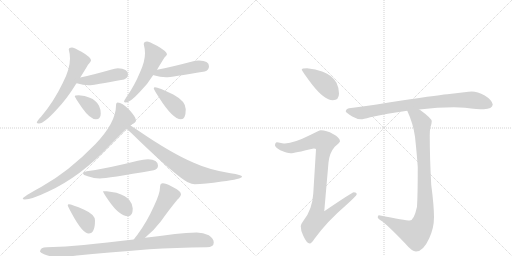
t = 0.00 s
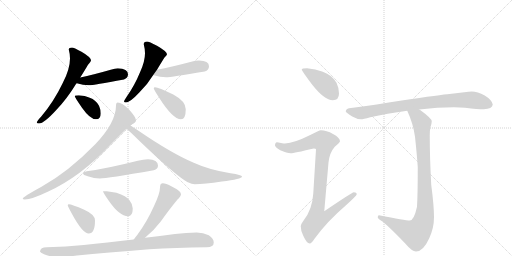
t = 2.52 s
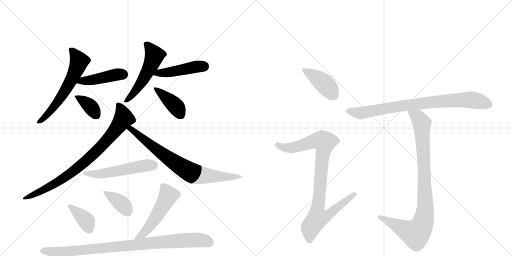
t = 5.04 s
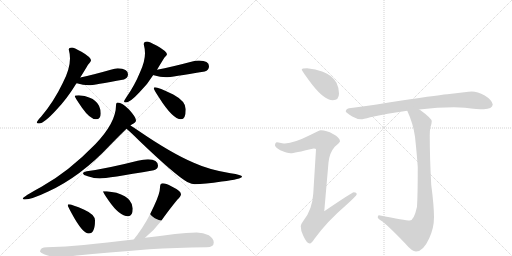
t = 7.56 s
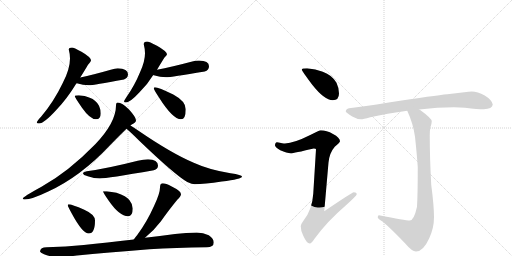
t = 10.08 s
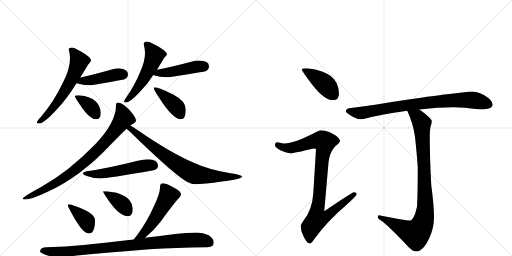
t = 12.60 s

The animated SVG that drew these frames (rendered in a browser with its animation timeline set to each time). Animation: 17 CSS @keyframes rules; one cycle of 12.60 s.

<svg version="1.1" viewBox="0 0 2048 1024" xmlns="http://www.w3.org/2000/svg">
  <g stroke="lightgray" stroke-dasharray="1,1" stroke-width="1" transform="scale(4, 4)">
    <line x1="0" y1="0" x2="256" y2="256"></line>
    <line x1="256" y1="0" x2="0" y2="256"></line>
    <line x1="128" y1="0" x2="128" y2="256"></line>
    <line x1="0" y1="128" x2="256" y2="128"></line>
    <line x1="256" y1="0" x2="512" y2="256"></line>
    <line x1="512" y1="0" x2="256" y2="256"></line>
    <line x1="384" y1="0" x2="384" y2="256"></line>
    <line x1="256" y1="128" x2="512" y2="128"></line>
  </g>
<g transform="scale(1, -1) translate(0, -850)">
   <style type="text/css">
    @keyframes keyframes0 {
      from {
       stroke: black;
       stroke-dashoffset: 606;
       stroke-width: 128;
       }
       66% {
       animation-timing-function: step-end;
       stroke: black;
       stroke-dashoffset: 0;
       stroke-width: 128;
       }
       to {
       stroke: black;
       stroke-width: 1024;
       }
       }
       #make-me-a-hanzi-animation-0 {
         animation: keyframes0 0.743164s both;
         animation-delay: 0.000000s;
         animation-timing-function: linear;
       }
    @keyframes keyframes1 {
      from {
       stroke: black;
       stroke-dashoffset: 435;
       stroke-width: 128;
       }
       59% {
       animation-timing-function: step-end;
       stroke: black;
       stroke-dashoffset: 0;
       stroke-width: 128;
       }
       to {
       stroke: black;
       stroke-width: 1024;
       }
       }
       #make-me-a-hanzi-animation-1 {
         animation: keyframes1 0.604004s both;
         animation-delay: 0.743164s;
         animation-timing-function: linear;
       }
    @keyframes keyframes2 {
      from {
       stroke: black;
       stroke-dashoffset: 367;
       stroke-width: 128;
       }
       54% {
       animation-timing-function: step-end;
       stroke: black;
       stroke-dashoffset: 0;
       stroke-width: 128;
       }
       to {
       stroke: black;
       stroke-width: 1024;
       }
       }
       #make-me-a-hanzi-animation-2 {
         animation: keyframes2 0.548665s both;
         animation-delay: 1.347168s;
         animation-timing-function: linear;
       }
    @keyframes keyframes3 {
      from {
       stroke: black;
       stroke-dashoffset: 531;
       stroke-width: 128;
       }
       63% {
       animation-timing-function: step-end;
       stroke: black;
       stroke-dashoffset: 0;
       stroke-width: 128;
       }
       to {
       stroke: black;
       stroke-width: 1024;
       }
       }
       #make-me-a-hanzi-animation-3 {
         animation: keyframes3 0.682129s both;
         animation-delay: 1.895833s;
         animation-timing-function: linear;
       }
    @keyframes keyframes4 {
      from {
       stroke: black;
       stroke-dashoffset: 456;
       stroke-width: 128;
       }
       60% {
       animation-timing-function: step-end;
       stroke: black;
       stroke-dashoffset: 0;
       stroke-width: 128;
       }
       to {
       stroke: black;
       stroke-width: 1024;
       }
       }
       #make-me-a-hanzi-animation-4 {
         animation: keyframes4 0.621094s both;
         animation-delay: 2.577962s;
         animation-timing-function: linear;
       }
    @keyframes keyframes5 {
      from {
       stroke: black;
       stroke-dashoffset: 403;
       stroke-width: 128;
       }
       57% {
       animation-timing-function: step-end;
       stroke: black;
       stroke-dashoffset: 0;
       stroke-width: 128;
       }
       to {
       stroke: black;
       stroke-width: 1024;
       }
       }
       #make-me-a-hanzi-animation-5 {
         animation: keyframes5 0.577962s both;
         animation-delay: 3.199056s;
         animation-timing-function: linear;
       }
    @keyframes keyframes6 {
      from {
       stroke: black;
       stroke-dashoffset: 834;
       stroke-width: 128;
       }
       73% {
       animation-timing-function: step-end;
       stroke: black;
       stroke-dashoffset: 0;
       stroke-width: 128;
       }
       to {
       stroke: black;
       stroke-width: 1024;
       }
       }
       #make-me-a-hanzi-animation-6 {
         animation: keyframes6 0.928711s both;
         animation-delay: 3.777018s;
         animation-timing-function: linear;
       }
    @keyframes keyframes7 {
      from {
       stroke: black;
       stroke-dashoffset: 766;
       stroke-width: 128;
       }
       71% {
       animation-timing-function: step-end;
       stroke: black;
       stroke-dashoffset: 0;
       stroke-width: 128;
       }
       to {
       stroke: black;
       stroke-width: 1024;
       }
       }
       #make-me-a-hanzi-animation-7 {
         animation: keyframes7 0.873372s both;
         animation-delay: 4.705729s;
         animation-timing-function: linear;
       }
    @keyframes keyframes8 {
      from {
       stroke: black;
       stroke-dashoffset: 534;
       stroke-width: 128;
       }
       63% {
       animation-timing-function: step-end;
       stroke: black;
       stroke-dashoffset: 0;
       stroke-width: 128;
       }
       to {
       stroke: black;
       stroke-width: 1024;
       }
       }
       #make-me-a-hanzi-animation-8 {
         animation: keyframes8 0.684570s both;
         animation-delay: 5.579102s;
         animation-timing-function: linear;
       }
    @keyframes keyframes9 {
      from {
       stroke: black;
       stroke-dashoffset: 382;
       stroke-width: 128;
       }
       55% {
       animation-timing-function: step-end;
       stroke: black;
       stroke-dashoffset: 0;
       stroke-width: 128;
       }
       to {
       stroke: black;
       stroke-width: 1024;
       }
       }
       #make-me-a-hanzi-animation-9 {
         animation: keyframes9 0.560872s both;
         animation-delay: 6.263672s;
         animation-timing-function: linear;
       }
    @keyframes keyframes10 {
      from {
       stroke: black;
       stroke-dashoffset: 381;
       stroke-width: 128;
       }
       55% {
       animation-timing-function: step-end;
       stroke: black;
       stroke-dashoffset: 0;
       stroke-width: 128;
       }
       to {
       stroke: black;
       stroke-width: 1024;
       }
       }
       #make-me-a-hanzi-animation-10 {
         animation: keyframes10 0.560059s both;
         animation-delay: 6.824544s;
         animation-timing-function: linear;
       }
    @keyframes keyframes11 {
      from {
       stroke: black;
       stroke-dashoffset: 520;
       stroke-width: 128;
       }
       63% {
       animation-timing-function: step-end;
       stroke: black;
       stroke-dashoffset: 0;
       stroke-width: 128;
       }
       to {
       stroke: black;
       stroke-width: 1024;
       }
       }
       #make-me-a-hanzi-animation-11 {
         animation: keyframes11 0.673177s both;
         animation-delay: 7.384603s;
         animation-timing-function: linear;
       }
    @keyframes keyframes12 {
      from {
       stroke: black;
       stroke-dashoffset: 930;
       stroke-width: 128;
       }
       75% {
       animation-timing-function: step-end;
       stroke: black;
       stroke-dashoffset: 0;
       stroke-width: 128;
       }
       to {
       stroke: black;
       stroke-width: 1024;
       }
       }
       #make-me-a-hanzi-animation-12 {
         animation: keyframes12 1.006836s both;
         animation-delay: 8.057780s;
         animation-timing-function: linear;
       }
    @keyframes keyframes13 {
      from {
       stroke: black;
       stroke-dashoffset: 416;
       stroke-width: 128;
       }
       58% {
       animation-timing-function: step-end;
       stroke: black;
       stroke-dashoffset: 0;
       stroke-width: 128;
       }
       to {
       stroke: black;
       stroke-width: 1024;
       }
       }
       #make-me-a-hanzi-animation-13 {
         animation: keyframes13 0.588542s both;
         animation-delay: 9.064616s;
         animation-timing-function: linear;
       }
    @keyframes keyframes14 {
      from {
       stroke: black;
       stroke-dashoffset: 928;
       stroke-width: 128;
       }
       75% {
       animation-timing-function: step-end;
       stroke: black;
       stroke-dashoffset: 0;
       stroke-width: 128;
       }
       to {
       stroke: black;
       stroke-width: 1024;
       }
       }
       #make-me-a-hanzi-animation-14 {
         animation: keyframes14 1.005208s both;
         animation-delay: 9.653158s;
         animation-timing-function: linear;
       }
    @keyframes keyframes15 {
      from {
       stroke: black;
       stroke-dashoffset: 831;
       stroke-width: 128;
       }
       73% {
       animation-timing-function: step-end;
       stroke: black;
       stroke-dashoffset: 0;
       stroke-width: 128;
       }
       to {
       stroke: black;
       stroke-width: 1024;
       }
       }
       #make-me-a-hanzi-animation-15 {
         animation: keyframes15 0.926270s both;
         animation-delay: 10.658366s;
         animation-timing-function: linear;
       }
    @keyframes keyframes16 {
      from {
       stroke: black;
       stroke-dashoffset: 935;
       stroke-width: 128;
       }
       75% {
       animation-timing-function: step-end;
       stroke: black;
       stroke-dashoffset: 0;
       stroke-width: 128;
       }
       to {
       stroke: black;
       stroke-width: 1024;
       }
       }
       #make-me-a-hanzi-animation-16 {
         animation: keyframes16 1.010905s both;
         animation-delay: 11.584635s;
         animation-timing-function: linear;
       }
</style>
<path d="M 288 660 Q 275 660 275 652 Q 280 634 280 616 Q 280 574 251 518 Q 215 443 165 384 Q 147 365 147 360 Q 147 356 156 356 Q 176 356 226 411 Q 268 455 304 514 Q 305 515 306 517 L 321 540 Q 343 575 352 591 Q 364 605 364 608 Q 364 621 326 643 Q 295 660 288 660 Z" fill="lightgray"></path> 
<path d="M 306 517 L 307 517 Q 333 509 355 509 Q 374 509 496 532 Q 512 538 512 553 Q 512 575 471 577 Q 460 577 443 571 Q 373 551 321 540 C 292 534 277 524 306 517 Z" fill="lightgray"></path> 
<path d="M 315 469 Q 299 469 299 465 Q 299 461 328 419 Q 360 373 384 373 Q 403 373 403 396 Q 403 412 396 427 Q 384 450 359 459 Q 340 468 315 469 Z" fill="lightgray"></path> 
<path d="M 588 684 Q 575 684 575 673 Q 580 654 580 637 Q 580 605 561 563 Q 538 507 506 462 Q 496 447 496 444 Q 496 440 504 440 Q 520 440 559 482 Q 589 511 613 550 L 628 571 Q 649 606 658 620 Q 668 630 668 633 Q 668 644 628 667 Q 596 684 588 684 Z" fill="lightgray"></path> 
<path d="M 613 550 Q 614 549 615 549 Q 641 541 664 541 Q 684 541 819 564 Q 836 569 836 585 Q 836 607 796 608 Q 782 608 765 603 Q 686 582 628 571 C 599 565 585 560 613 550 Z" fill="lightgray"></path> 
<path d="M 620 501 Q 615 501 615 497 Q 615 492 636 460 Q 691 373 724 373 Q 743 373 743 413 Q 743 445 693 472 Q 633 501 620 501 Z" fill="lightgray"></path> 
<path d="M 471 440 Q 464 440 464 428 Q 464 360 381 273 Q 274 163 166 103 Q 91 62 91 56 Q 91 52 99 52 Q 126 52 193 84 Q 322 143 441 270 Q 481 311 506 335 L 522 348 Q 524 350 527 352 Q 544 359 544 369 Q 544 381 516 412 Q 488 440 471 440 Z" fill="lightgray"></path> 
<path d="M 506 335 Q 522 322 557 287 Q 700 150 749 122 Q 769 113 779 113 Q 817 113 887 124 Q 968 134 968 144 Q 968 150 922 157 Q 836 171 775 199 Q 687 236 554 327 Q 535 340 522 348 C 497 364 483 355 506 335 Z" fill="lightgray"></path> 
<path d="M 592 213 Q 574 213 551 207 Q 429 176 347 165 Q 332 162 332 157 Q 332 150 351 145 Q 377 136 399 136 Q 428 136 615 169 Q 632 173 632 188 Q 632 211 592 213 Z" fill="lightgray"></path> 
<path d="M 275 33 Q 271 33 271 29 Q 271 25 287 -4 Q 330 -84 355 -84 Q 380 -84 380 -32 Q 380 -8 337 11 Q 287 33 275 33 Z" fill="lightgray"></path> 
<path d="M 427 85 L 412 85 Q 412 80 435 47 Q 478 -15 512 -15 Q 531 -15 531 16 Q 531 33 518 49 Q 506 66 466 79 L 427 85 Z" fill="lightgray"></path> 
<path d="M 580 -101 Q 613 -75 643 -36 Q 680 16 710 52 Q 724 65 724 73 Q 724 86 687 104 Q 663 117 651 117 Q 646 117 642 112 Q 640 106 640 100 Q 640 77 617 28 Q 587 -39 549 -90 Q 542 -98 535 -108 C 517 -132 557 -120 580 -101 Z" fill="lightgray"></path> 
<path d="M 787 -80 Q 745 -80 700 -86 Q 639 -94 580 -101 L 535 -108 Q 425 -121 335 -130 Q 264 -137 187 -139 Q 161 -139 160 -156 Q 161 -161 176 -167 Q 205 -178 231 -179 Q 255 -179 308 -172 Q 425 -161 597 -147 Q 701 -141 827 -139 Q 855 -139 855 -120 Q 855 -104 835 -91 Q 813 -80 787 -80 Z" fill="lightgray"></path> 
<path d="M 1228 577 Q 1207 577 1207 572 Q 1207 567 1249 511 Q 1298 449 1331 449 Q 1356 449 1356 476 Q 1356 498 1346 519 Q 1328 550 1291 563 Q 1263 575 1228 577 Z" fill="lightgray"></path> 
<path d="M 1283 329 Q 1277 329 1241 310 Q 1177 278 1140 276 Q 1133 276 1108 281 Q 1100 280 1100 268 Q 1100 262 1121 249 Q 1148 237 1163 237 Q 1175 237 1255 256 Q 1264 256 1264 253 L 1253 75 Q 1249 12 1215 -31 Q 1203 -47 1203 -55 Q 1203 -74 1213 -93 Q 1227 -124 1239 -124 Q 1246 -124 1258 -105 Q 1309 -35 1384 29 Q 1427 68 1427 73 Q 1427 81 1415 81 Q 1409 81 1297 5 L 1314 200 Q 1318 239 1339 263 Q 1360 281 1360 285 Q 1360 299 1332 314 Q 1306 329 1283 329 Z" fill="lightgray"></path> 
<path d="M 1816 421 L 1860 419 Q 1912 413 1935 413 Q 1969 414 1971 432 Q 1968 450 1939 468 Q 1910 484 1887 484 Q 1876 484 1857 481 Q 1824 477 1789 473 Q 1745 469 1555 440 Q 1453 423 1396 417 Q 1383 413 1383 404 Q 1384 400 1409 384 Q 1428 373 1444 373 Q 1452 373 1481 381 Q 1547 396 1629 407 L 1677 412 Q 1751 421 1816 421 Z" fill="lightgray"></path> 
<path d="M 1629 407 Q 1653 355 1660 303 Q 1668 228 1671 182 Q 1671 72 1668 23 Q 1656 -32 1639 -32 Q 1622 -32 1516 -11 Q 1511 -11 1511 -19 Q 1511 -24 1525 -33 Q 1547 -47 1621 -124 Q 1648 -156 1664 -156 Q 1693 -156 1717 -103 Q 1736 -62 1736 -19 Q 1736 26 1725 110 Q 1719 220 1719 308 Q 1719 329 1722 342 Q 1727 358 1727 365 Q 1727 376 1682 409 Q 1680 410 1677 412 C 1653 429 1617 435 1629 407 Z" fill="lightgray"></path> 
      <clipPath id="make-me-a-hanzi-clip-0">
      <path d="M 288 660 Q 275 660 275 652 Q 280 634 280 616 Q 280 574 251 518 Q 215 443 165 384 Q 147 365 147 360 Q 147 356 156 356 Q 176 356 226 411 Q 268 455 304 514 Q 305 515 306 517 L 321 540 Q 343 575 352 591 Q 364 605 364 608 Q 364 621 326 643 Q 295 660 288 660 Z" fill="lightgray"></path>
      </clipPath>
      <path clip-path="url(#make-me-a-hanzi-clip-0)" d="M 286 648 L 317 605 L 301 562 L 273 507 L 209 412 L 153 362 " fill="none" id="make-me-a-hanzi-animation-0" stroke-dasharray="478 956" stroke-linecap="round"></path>

      <clipPath id="make-me-a-hanzi-clip-1">
      <path d="M 306 517 L 307 517 Q 333 509 355 509 Q 374 509 496 532 Q 512 538 512 553 Q 512 575 471 577 Q 460 577 443 571 Q 373 551 321 540 C 292 534 277 524 306 517 Z" fill="lightgray"></path>
      </clipPath>
      <path clip-path="url(#make-me-a-hanzi-clip-1)" d="M 315 520 L 468 552 L 491 552 " fill="none" id="make-me-a-hanzi-animation-1" stroke-dasharray="307 614" stroke-linecap="round"></path>

      <clipPath id="make-me-a-hanzi-clip-2">
      <path d="M 315 469 Q 299 469 299 465 Q 299 461 328 419 Q 360 373 384 373 Q 403 373 403 396 Q 403 412 396 427 Q 384 450 359 459 Q 340 468 315 469 Z" fill="lightgray"></path>
      </clipPath>
      <path clip-path="url(#make-me-a-hanzi-clip-2)" d="M 303 464 L 364 422 L 385 392 " fill="none" id="make-me-a-hanzi-animation-2" stroke-dasharray="239 478" stroke-linecap="round"></path>

      <clipPath id="make-me-a-hanzi-clip-3">
      <path d="M 588 684 Q 575 684 575 673 Q 580 654 580 637 Q 580 605 561 563 Q 538 507 506 462 Q 496 447 496 444 Q 496 440 504 440 Q 520 440 559 482 Q 589 511 613 550 L 628 571 Q 649 606 658 620 Q 668 630 668 633 Q 668 644 628 667 Q 596 684 588 684 Z" fill="lightgray"></path>
      </clipPath>
      <path clip-path="url(#make-me-a-hanzi-clip-3)" d="M 586 674 L 618 630 L 612 611 L 559 510 L 502 445 " fill="none" id="make-me-a-hanzi-animation-3" stroke-dasharray="403 806" stroke-linecap="round"></path>

      <clipPath id="make-me-a-hanzi-clip-4">
      <path d="M 613 550 Q 614 549 615 549 Q 641 541 664 541 Q 684 541 819 564 Q 836 569 836 585 Q 836 607 796 608 Q 782 608 765 603 Q 686 582 628 571 C 599 565 585 560 613 550 Z" fill="lightgray"></path>
      </clipPath>
      <path clip-path="url(#make-me-a-hanzi-clip-4)" d="M 617 555 L 815 585 " fill="none" id="make-me-a-hanzi-animation-4" stroke-dasharray="328 656" stroke-linecap="round"></path>

      <clipPath id="make-me-a-hanzi-clip-5">
      <path d="M 620 501 Q 615 501 615 497 Q 615 492 636 460 Q 691 373 724 373 Q 743 373 743 413 Q 743 445 693 472 Q 633 501 620 501 Z" fill="lightgray"></path>
      </clipPath>
      <path clip-path="url(#make-me-a-hanzi-clip-5)" d="M 620 495 L 698 430 L 722 391 " fill="none" id="make-me-a-hanzi-animation-5" stroke-dasharray="275 550" stroke-linecap="round"></path>

      <clipPath id="make-me-a-hanzi-clip-6">
      <path d="M 471 440 Q 464 440 464 428 Q 464 360 381 273 Q 274 163 166 103 Q 91 62 91 56 Q 91 52 99 52 Q 126 52 193 84 Q 322 143 441 270 Q 481 311 506 335 L 522 348 Q 524 350 527 352 Q 544 359 544 369 Q 544 381 516 412 Q 488 440 471 440 Z" fill="lightgray"></path>
      </clipPath>
      <path clip-path="url(#make-me-a-hanzi-clip-6)" d="M 474 430 L 485 412 L 494 375 L 443 306 L 384 243 L 302 171 L 242 129 L 178 92 L 96 55 " fill="none" id="make-me-a-hanzi-animation-6" stroke-dasharray="706 1412" stroke-linecap="round"></path>

      <clipPath id="make-me-a-hanzi-clip-7">
      <path d="M 506 335 Q 522 322 557 287 Q 700 150 749 122 Q 769 113 779 113 Q 817 113 887 124 Q 968 134 968 144 Q 968 150 922 157 Q 836 171 775 199 Q 687 236 554 327 Q 535 340 522 348 C 497 364 483 355 506 335 Z" fill="lightgray"></path>
      </clipPath>
      <path clip-path="url(#make-me-a-hanzi-clip-7)" d="M 512 335 L 531 330 L 662 225 L 772 156 L 897 141 L 964 144 " fill="none" id="make-me-a-hanzi-animation-7" stroke-dasharray="638 1276" stroke-linecap="round"></path>

      <clipPath id="make-me-a-hanzi-clip-8">
      <path d="M 592 213 Q 574 213 551 207 Q 429 176 347 165 Q 332 162 332 157 Q 332 150 351 145 Q 377 136 399 136 Q 428 136 615 169 Q 632 173 632 188 Q 632 211 592 213 Z" fill="lightgray"></path>
      </clipPath>
      <path clip-path="url(#make-me-a-hanzi-clip-8)" d="M 338 156 L 413 156 L 587 189 L 613 188 " fill="none" id="make-me-a-hanzi-animation-8" stroke-dasharray="406 812" stroke-linecap="round"></path>

      <clipPath id="make-me-a-hanzi-clip-9">
      <path d="M 275 33 Q 271 33 271 29 Q 271 25 287 -4 Q 330 -84 355 -84 Q 380 -84 380 -32 Q 380 -8 337 11 Q 287 33 275 33 Z" fill="lightgray"></path>
      </clipPath>
      <path clip-path="url(#make-me-a-hanzi-clip-9)" d="M 276 28 L 346 -34 L 355 -65 " fill="none" id="make-me-a-hanzi-animation-9" stroke-dasharray="254 508" stroke-linecap="round"></path>

      <clipPath id="make-me-a-hanzi-clip-10">
      <path d="M 427 85 L 412 85 Q 412 80 435 47 Q 478 -15 512 -15 Q 531 -15 531 16 Q 531 33 518 49 Q 506 66 466 79 L 427 85 Z" fill="lightgray"></path>
      </clipPath>
      <path clip-path="url(#make-me-a-hanzi-clip-10)" d="M 420 84 L 424 76 L 491 31 L 512 2 " fill="none" id="make-me-a-hanzi-animation-10" stroke-dasharray="253 506" stroke-linecap="round"></path>

      <clipPath id="make-me-a-hanzi-clip-11">
      <path d="M 580 -101 Q 613 -75 643 -36 Q 680 16 710 52 Q 724 65 724 73 Q 724 86 687 104 Q 663 117 651 117 Q 646 117 642 112 Q 640 106 640 100 Q 640 77 617 28 Q 587 -39 549 -90 Q 542 -98 535 -108 C 517 -132 557 -120 580 -101 Z" fill="lightgray"></path>
      </clipPath>
      <path clip-path="url(#make-me-a-hanzi-clip-11)" d="M 652 104 L 674 68 L 602 -52 L 575 -84 L 542 -106 " fill="none" id="make-me-a-hanzi-animation-11" stroke-dasharray="392 784" stroke-linecap="round"></path>

      <clipPath id="make-me-a-hanzi-clip-12">
      <path d="M 787 -80 Q 745 -80 700 -86 Q 639 -94 580 -101 L 535 -108 Q 425 -121 335 -130 Q 264 -137 187 -139 Q 161 -139 160 -156 Q 161 -161 176 -167 Q 205 -178 231 -179 Q 255 -179 308 -172 Q 425 -161 597 -147 Q 701 -141 827 -139 Q 855 -139 855 -120 Q 855 -104 835 -91 Q 813 -80 787 -80 Z" fill="lightgray"></path>
      </clipPath>
      <path clip-path="url(#make-me-a-hanzi-clip-12)" d="M 169 -153 L 226 -158 L 296 -155 L 725 -112 L 810 -111 L 839 -121 " fill="none" id="make-me-a-hanzi-animation-12" stroke-dasharray="802 1604" stroke-linecap="round"></path>

      <clipPath id="make-me-a-hanzi-clip-13">
      <path d="M 1228 577 Q 1207 577 1207 572 Q 1207 567 1249 511 Q 1298 449 1331 449 Q 1356 449 1356 476 Q 1356 498 1346 519 Q 1328 550 1291 563 Q 1263 575 1228 577 Z" fill="lightgray"></path>
      </clipPath>
      <path clip-path="url(#make-me-a-hanzi-clip-13)" d="M 1211 571 L 1292 520 L 1334 471 " fill="none" id="make-me-a-hanzi-animation-13" stroke-dasharray="288 576" stroke-linecap="round"></path>

      <clipPath id="make-me-a-hanzi-clip-14">
      <path d="M 1283 329 Q 1277 329 1241 310 Q 1177 278 1140 276 Q 1133 276 1108 281 Q 1100 280 1100 268 Q 1100 262 1121 249 Q 1148 237 1163 237 Q 1175 237 1255 256 Q 1264 256 1264 253 L 1253 75 Q 1249 12 1215 -31 Q 1203 -47 1203 -55 Q 1203 -74 1213 -93 Q 1227 -124 1239 -124 Q 1246 -124 1258 -105 Q 1309 -35 1384 29 Q 1427 68 1427 73 Q 1427 81 1415 81 Q 1409 81 1297 5 L 1314 200 Q 1318 239 1339 263 Q 1360 281 1360 285 Q 1360 299 1332 314 Q 1306 329 1283 329 Z" fill="lightgray"></path>
      </clipPath>
      <path clip-path="url(#make-me-a-hanzi-clip-14)" d="M 1111 270 L 1135 259 L 1164 258 L 1266 288 L 1298 282 L 1270 15 L 1310 11 L 1318 -1 L 1305 -16 L 1268 -26 L 1243 -59 L 1239 -114 " fill="none" id="make-me-a-hanzi-animation-14" stroke-dasharray="800 1600" stroke-linecap="round"></path>

      <clipPath id="make-me-a-hanzi-clip-15">
      <path d="M 1816 421 L 1860 419 Q 1912 413 1935 413 Q 1969 414 1971 432 Q 1968 450 1939 468 Q 1910 484 1887 484 Q 1876 484 1857 481 Q 1824 477 1789 473 Q 1745 469 1555 440 Q 1453 423 1396 417 Q 1383 413 1383 404 Q 1384 400 1409 384 Q 1428 373 1444 373 Q 1452 373 1481 381 Q 1547 396 1629 407 L 1677 412 Q 1751 421 1816 421 Z" fill="lightgray"></path>
      </clipPath>
      <path clip-path="url(#make-me-a-hanzi-clip-15)" d="M 1389 406 L 1445 398 L 1594 426 L 1813 449 L 1882 451 L 1957 432 " fill="none" id="make-me-a-hanzi-animation-15" stroke-dasharray="703 1406" stroke-linecap="round"></path>

      <clipPath id="make-me-a-hanzi-clip-16">
      <path d="M 1629 407 Q 1653 355 1660 303 Q 1668 228 1671 182 Q 1671 72 1668 23 Q 1656 -32 1639 -32 Q 1622 -32 1516 -11 Q 1511 -11 1511 -19 Q 1511 -24 1525 -33 Q 1547 -47 1621 -124 Q 1648 -156 1664 -156 Q 1693 -156 1717 -103 Q 1736 -62 1736 -19 Q 1736 26 1725 110 Q 1719 220 1719 308 Q 1719 329 1722 342 Q 1727 358 1727 365 Q 1727 376 1682 409 Q 1680 410 1677 412 C 1653 429 1617 435 1629 407 Z" fill="lightgray"></path>
      </clipPath>
      <path clip-path="url(#make-me-a-hanzi-clip-16)" d="M 1636 401 L 1671 382 L 1687 357 L 1701 48 L 1693 -36 L 1685 -57 L 1663 -84 L 1624 -71 L 1519 -18 " fill="none" id="make-me-a-hanzi-animation-16" stroke-dasharray="807 1614" stroke-linecap="round"></path>

</g>
</svg>
